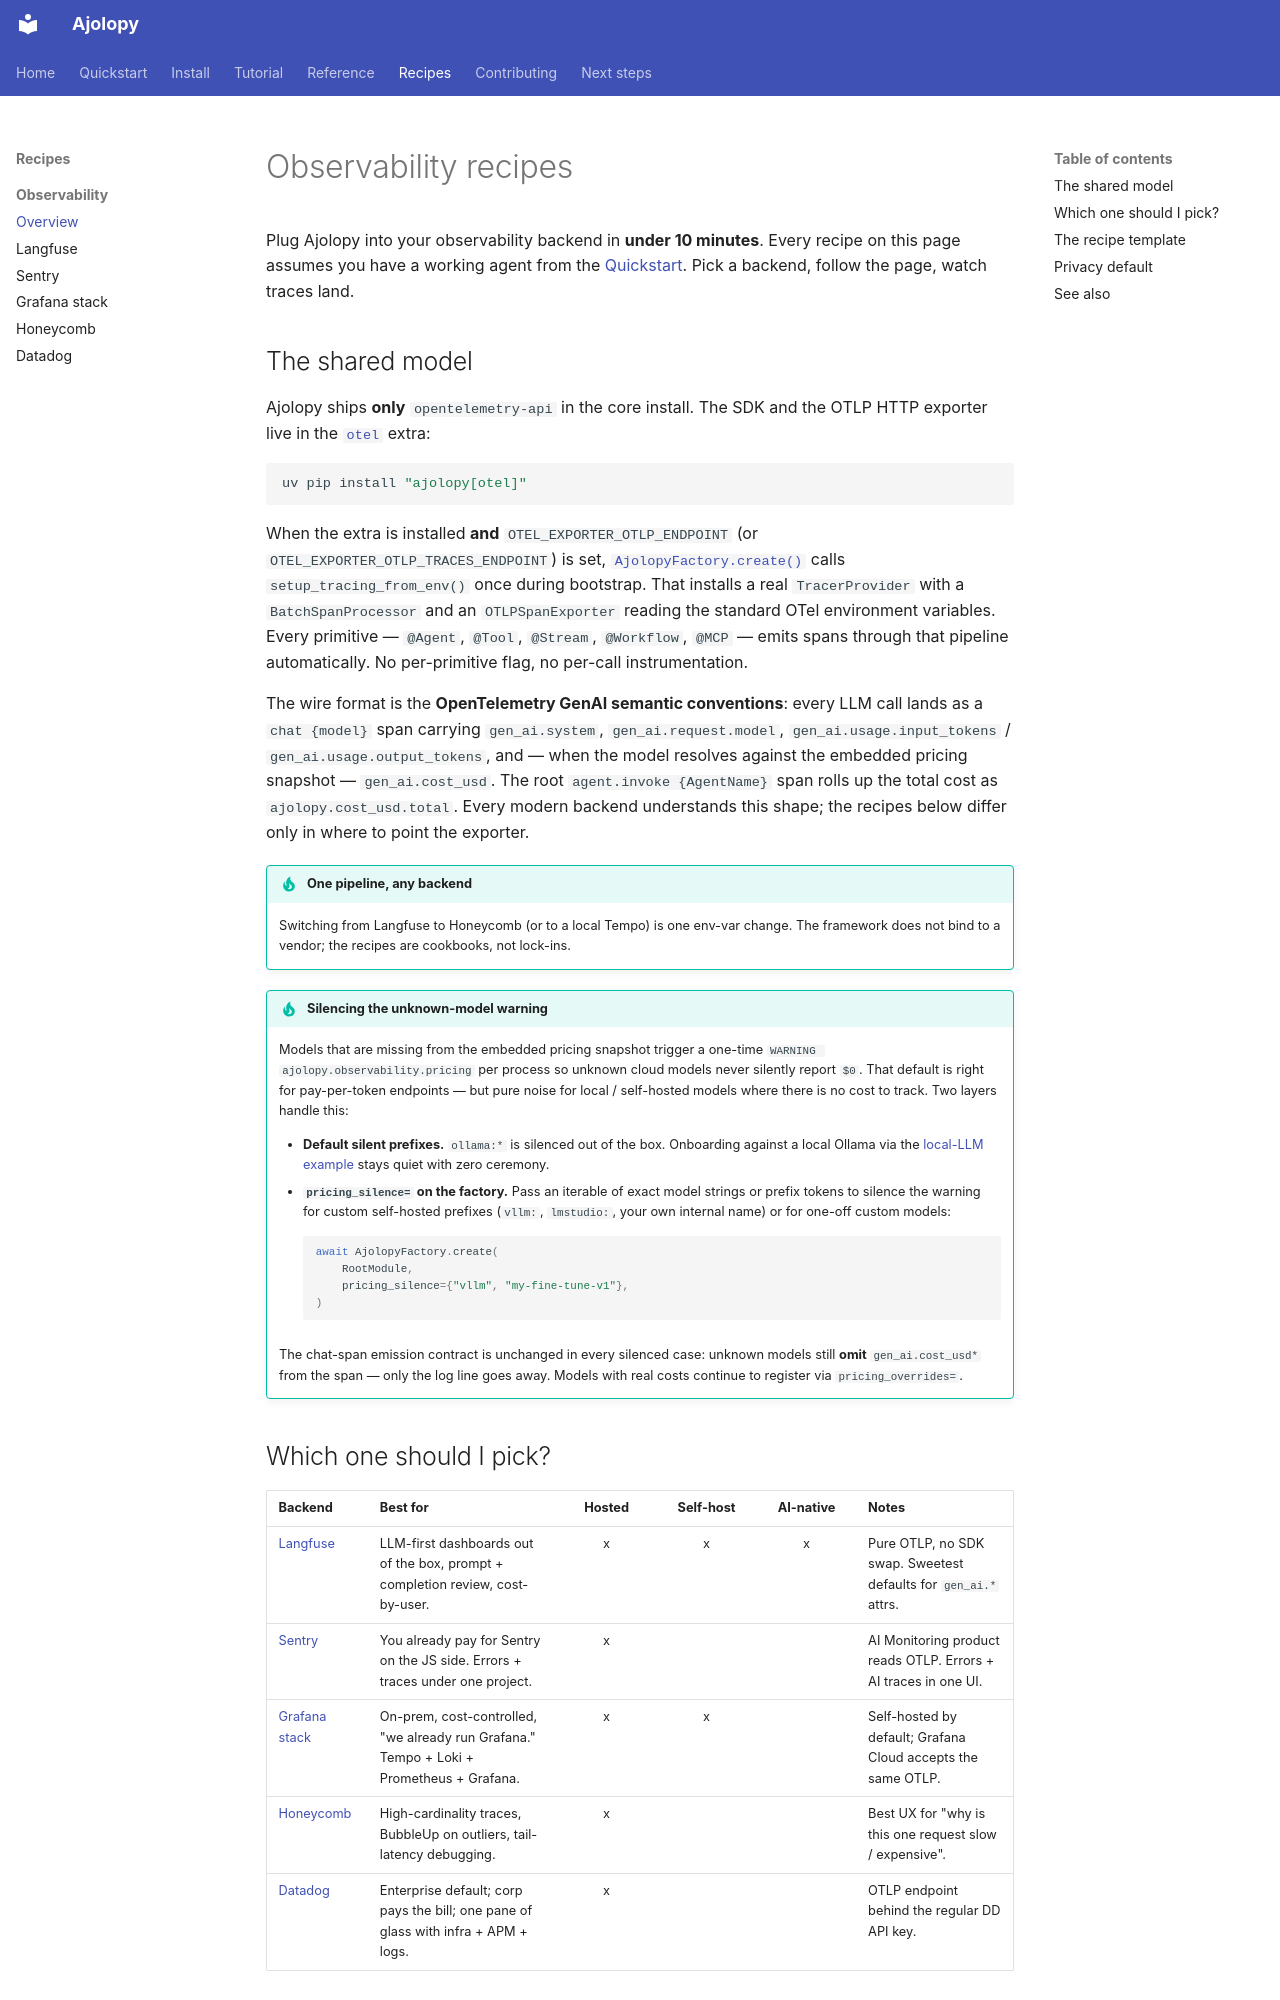

repository: jcocano/Ajolopy · page: recipes/observability/index.html · generator: mkdocs

# Observability recipes

Plug Ajolopy into your observability backend in **under 10 minutes**. Every
recipe on this page assumes you have a working agent from the
[Quickstart](../../quickstart.md). Pick a backend, follow the page, watch
traces land.

## The shared model

Ajolopy ships **only** `opentelemetry-api` in the core install. The SDK and
the OTLP HTTP exporter live in the [`otel`](../../install.md#optional-extras)
extra:

```bash
uv pip install "ajolopy[otel]"
```

When the extra is installed **and** `OTEL_EXPORTER_OTLP_ENDPOINT` (or
`OTEL_EXPORTER_OTLP_TRACES_ENDPOINT`) is set,
[`AjolopyFactory.create()`](../../reference/module.md) calls
`setup_tracing_from_env()` once during bootstrap. That installs a real
`TracerProvider` with a `BatchSpanProcessor` and an `OTLPSpanExporter` reading
the standard OTel environment variables. Every primitive — `@Agent`,
`@Tool`, `@Stream`, `@Workflow`, `@MCP` — emits spans through that pipeline
automatically. No per-primitive flag, no per-call instrumentation.

The wire format is the **OpenTelemetry GenAI semantic conventions**: every
LLM call lands as a `chat {model}` span carrying `gen_ai.system`,
`gen_ai.request.model`, `gen_ai.usage.input_tokens` /
`gen_ai.usage.output_tokens`, and — when the model resolves against the
embedded pricing snapshot — `gen_ai.cost_usd`. The root
`agent.invoke {AgentName}` span rolls up the total cost as
`ajolopy.cost_usd.total`. Every modern backend understands this shape; the
recipes below differ only in where to point the exporter.

!!! tip "One pipeline, any backend"
    Switching from Langfuse to Honeycomb (or to a local Tempo) is one env-var
    change. The framework does not bind to a vendor; the recipes are
    cookbooks, not lock-ins.

!!! tip "Silencing the unknown-model warning"
    Models that are missing from the embedded pricing snapshot trigger a
    one-time `WARNING ajolopy.observability.pricing` per process so unknown
    cloud models never silently report `$0`. That default is right for
    pay-per-token endpoints — but pure noise for local / self-hosted models
    where there is no cost to track. Two layers handle this:

    - **Default silent prefixes.** `ollama:*` is silenced out of the box.
      Onboarding against a local Ollama via the
      [local-LLM example](https://github.com/jcocano/Ajolopy/tree/main/examples/local-ollama)
      stays quiet with zero ceremony.
    - **`pricing_silence=` on the factory.** Pass an iterable of exact model
      strings or prefix tokens to silence the warning for custom self-hosted
      prefixes (`vllm:`, `lmstudio:`, your own internal name) or for one-off
      custom models:

        ```python
        await AjolopyFactory.create(
            RootModule,
            pricing_silence={"vllm", "my-fine-tune-v1"},
        )
        ```

    The chat-span emission contract is unchanged in every silenced case:
    unknown models still **omit** `gen_ai.cost_usd*` from the span — only
    the log line goes away. Models with real costs continue to register
    via `pricing_overrides=`.
